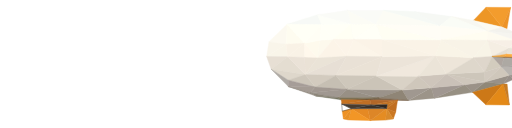
t = 0.00 s
t = 3.00 s: frame unchanged from t = 0.00 s, image omitted
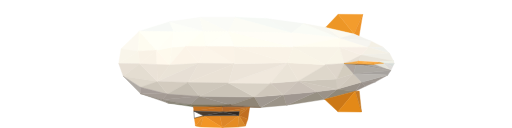
t = 9.50 s

The animated SVG that drew these frames (rendered in a browser with its animation timeline set to each time). Animation: 1 SMIL element (animateMotion=1); frames cover the first 9.50 s, repeats indefinitely.

<svg
   xmlns:dc="http://purl.org/dc/elements/1.1/"
   xmlns:cc="http://creativecommons.org/ns#"
   xmlns:rdf="http://www.w3.org/1999/02/22-rdf-syntax-ns#"
   xmlns:svg="http://www.w3.org/2000/svg"
   xmlns="http://www.w3.org/2000/svg"
   xmlns:xlink="http://www.w3.org/1999/xlink"
   width="326.85696"
   height="72.999992"
   viewBox="-6 -4 315.77706 78.918912"
   id="svg2"  >
  <g
     id="airship"
     style="opacity:1"
     transform="matrix(0.99998363,0,0,1.008802,-463.20366,-526.47106)">
      <path
         id="path7354"
         d="m 634.29653,532.71208 -11.19886,10.71193 10.71193,1.46072 z"
         style="fill:#fcf9f0;fill-opacity:1;fill-rule:evenodd;stroke:#fcf9f0;stroke-width:0.25;stroke-linecap:butt;stroke-linejoin:miter;stroke-opacity:1"
         />
      <path
         style="fill:#fefcf0;fill-opacity:1;fill-rule:evenodd;stroke:#fefef2;stroke-width:0.25;stroke-linecap:butt;stroke-linejoin:miter;stroke-opacity:1"
         d="m 634.29653,532.71208 -0.48693,12.17265 11.1423,-0.51898 z"
         id="path7356"
         />
      <path
         id="path7358"
         d="m 623.09767,543.42401 -1.43372,8.98793 12.14565,-7.52721 z"
         style="fill:#f9f5ea;fill-opacity:1;fill-rule:evenodd;stroke:#f9f5ea;stroke-width:0.25;stroke-linecap:butt;stroke-linejoin:miter;stroke-opacity:1"
         />
      <path
         style="fill:#f9f5e9;fill-opacity:1;fill-rule:evenodd;stroke:#f9f5e9;stroke-width:0.25;stroke-linecap:butt;stroke-linejoin:miter;stroke-opacity:1"
         d="m 633.8096,544.88473 -12.14565,7.52721 12.90257,0.16708 z"
         id="path7360"
         />
      <path
         id="path7362"
         d="m 633.8096,544.88473 0.75692,7.69429 10.38538,-8.21327 z"
         style="fill:#000000;fill-opacity:0;fill-rule:evenodd;stroke:#fff8ed;stroke-width:0.25;stroke-linecap:butt;stroke-linejoin:miter;stroke-opacity:1"
         />
      <path
         style="fill:#e7dfd4;fill-opacity:1;fill-rule:evenodd;stroke:#e7dfd4;stroke-width:0.25;stroke-linecap:butt;stroke-linejoin:miter;stroke-opacity:1"
         d="m 621.66395,552.41194 2.78388,7.78289 10.11869,-7.61581 z"
         id="path7364"
         />
      <path
         id="path7366"
         d="m 653.02259,526.90381 -18.72606,5.80827 21.33779,0.25315 z"
         style="fill:#f7f9f6;fill-opacity:1;fill-rule:evenodd;stroke:#f7f9f6;stroke-width:0.25;stroke-linecap:butt;stroke-linejoin:miter;stroke-opacity:1"
         />
      <path
         style="fill:#fffff6;fill-opacity:1;fill-rule:evenodd;stroke:#fffff6;stroke-width:0.25;stroke-linecap:butt;stroke-linejoin:miter;stroke-opacity:1"
         d="m 634.29653,532.71208 10.65537,11.65367 10.68242,-11.40052 z"
         id="path7368"
         />
      <path
         id="path7370"
         d="m 634.56652,552.57902 -10.11869,7.61581 21.04158,3.31047 z"
         style="fill:#e4ddd1;fill-opacity:1;fill-rule:evenodd;stroke:#e4ddd1;stroke-width:0.25;stroke-linecap:butt;stroke-linejoin:miter;stroke-opacity:1"
         />
      <path
         style="fill:#f9f2e6;fill-opacity:1;fill-rule:evenodd;stroke:#f9f2e6;stroke-width:0.25;stroke-linecap:butt;stroke-linejoin:miter;stroke-opacity:1"
         d="m 644.9519,544.36575 -10.38538,8.21327 10.62876,0.45289 z"
         id="path7372"
         />
      <path
         id="path7374"
         d="m 645.48941,563.5053 -21.04158,-3.31047 10.57309,6.71881 z"
         style="fill:#ded7cb;fill-opacity:1;fill-rule:evenodd;stroke:#ded7cb;stroke-width:0.25;stroke-linecap:butt;stroke-linejoin:miter;stroke-opacity:1"
         />
      <path
         style="fill:#b0aba5;fill-opacity:1;fill-rule:evenodd;stroke:#b0aba5;stroke-width:0.25;stroke-linecap:butt;stroke-linejoin:miter;stroke-opacity:1"
         d="m 635.05344,570.83799 -10.60561,-10.64316 10.57309,6.71881 z"
         id="path7376"
         />
      <path
         id="path7378"
         d="m 644.9519,544.36575 8.11706,8.94362 -7.87368,-0.27746 z"
         style="fill:#fff8ec;fill-opacity:1;fill-rule:evenodd;stroke:#fff8ec;stroke-width:0.25;stroke-linecap:butt;stroke-linejoin:miter;stroke-opacity:1"
         />
      <path
         style="fill:#fefaed;fill-opacity:1;fill-rule:evenodd;stroke:#fefaed;stroke-width:0.25;stroke-linecap:butt;stroke-linejoin:miter;stroke-opacity:1"
         d="m 644.9519,544.36575 8.11706,8.94362 1.36779,-10.84699 z"
         id="path7380"
         />
      <path
         id="path7382"
         d="m 662.72398,541.93122 -9.65502,11.37815 1.36779,-10.84699 z"
         style="fill:#fdf9ed;fill-opacity:1;fill-rule:evenodd;stroke:#fdf9ed;stroke-width:0.25;stroke-linecap:butt;stroke-linejoin:miter;stroke-opacity:1"
         />
      <path
         id="path7384"
         d="m 644.9519,544.36575 10.68242,-11.40052 -1.19757,9.49715 z"
         style="fill:#fffef5;fill-opacity:1;fill-rule:evenodd;stroke:#fffff6;stroke-width:0.25;stroke-linecap:butt;stroke-linejoin:miter;stroke-opacity:1"
         />
      <path
         style="fill:#000000;fill-opacity:0;fill-rule:evenodd;stroke:#000000;stroke-width:0.25;stroke-linecap:butt;stroke-linejoin:miter;stroke-opacity:0"
         d="m 662.72398,541.93122 -7.08966,-8.96599 -1.19757,9.49715 z"
         id="path7386"
         />
      <path
         id="path7388"
         d="m 662.72398,541.93122 -7.08966,-8.96599 18.03524,-0.48442 z"
         style="fill:#fffff7;fill-opacity:1;fill-rule:evenodd;stroke:#fffff7;stroke-width:0.25;stroke-linecap:butt;stroke-linejoin:miter;stroke-opacity:1"
         />
      <path
         style="fill:#fffff4;fill-opacity:1;fill-rule:evenodd;stroke:#fffff4;stroke-width:0.25;stroke-linecap:butt;stroke-linejoin:miter;stroke-opacity:1"
         d="m 662.72398,541.93122 12.50831,0.0418 -1.56273,-9.49218 z"
         id="path7390"
         />
      <path
         id="path7392"
         d="m 689.26037,532.68001 -14.02808,9.29298 -1.56273,-9.49218 z"
         style="fill:#fffff6;fill-opacity:1;fill-rule:evenodd;stroke:#fcfcf5;stroke-width:0.25;stroke-linecap:butt;stroke-linejoin:miter;stroke-opacity:1"
         />
      <path
         style="fill:#fffff7;fill-opacity:1;fill-rule:evenodd;stroke:#fffff7;stroke-width:0.25;stroke-linecap:butt;stroke-linejoin:miter;stroke-opacity:1"
         d="m 689.26037,532.68001 -14.02808,9.29298 17.54832,0.12421 z"
         id="path7394"
         />
      <path
         style="fill:#fcf4e8;fill-opacity:1;fill-rule:evenodd;stroke:#fcf4e8;stroke-width:0.25;stroke-linecap:butt;stroke-linejoin:miter;stroke-opacity:1"
         d="m 662.72398,541.93122 -9.65502,11.37815 17.92262,-0.98714 z"
         id="path7396"
         />
      <path
         id="path7398"
         d="m 662.72398,541.93122 12.50831,0.0418 -4.24071,10.34924 z"
         style="fill:#fcf4e9;fill-opacity:1;fill-rule:evenodd;stroke:#fcf4e9;stroke-width:0.25;stroke-linecap:butt;stroke-linejoin:miter;stroke-opacity:1"
         />
      <path
         style="fill:#fcf5e9;fill-opacity:1;fill-rule:evenodd;stroke:#fcf5e9;stroke-width:0.25;stroke-linecap:butt;stroke-linejoin:miter;stroke-opacity:1"
         d="m 692.91216,552.52143 -17.67987,-10.54844 -4.24071,10.34924 z"
         id="path7400"
         />
      <path
         id="path7402"
         d="m 692.91216,552.52143 -17.67987,-10.54844 17.54832,0.12421 z"
         style="fill:#fbf3e7;fill-opacity:1;fill-rule:evenodd;stroke:#fbf3e7;stroke-width:0.25;stroke-linecap:butt;stroke-linejoin:miter;stroke-opacity:1"
         />
      <path
         id="path7404"
         d="m 645.48941,563.5053 7.57955,-10.19593 17.92262,-0.98714 z"
         style="fill:#eae3d7;fill-opacity:1;fill-rule:evenodd;stroke:#eae3d7;stroke-width:0.25;stroke-linecap:butt;stroke-linejoin:miter;stroke-opacity:1"
         />
      <path
         style="fill:#e7dfd5;fill-opacity:1;fill-rule:evenodd;stroke:#e7dfd5;stroke-width:0.25;stroke-linecap:butt;stroke-linejoin:miter;stroke-opacity:1"
         d="m 645.48941,563.5053 18.90012,0.51601 6.60205,-11.69908 z"
         id="path7406"
         />
      <path
         id="path7408"
         d="m 692.91216,552.52143 -28.52263,11.49988 6.60205,-11.69908 z"
         style="fill:#e9e1d6;fill-opacity:1;fill-rule:evenodd;stroke:#e9e1d6;stroke-width:0.25;stroke-linecap:butt;stroke-linejoin:miter;stroke-opacity:1"
         />
      <path
         style="fill:#eae2d6;fill-opacity:1;fill-rule:evenodd;stroke:#eae2d6;stroke-width:0.25;stroke-linecap:butt;stroke-linejoin:miter;stroke-opacity:1"
         d="m 692.91216,552.52143 -28.52263,11.49988 24.98276,0.35184 z"
         id="path7410"
         />
      <path
         style="fill:#cec7bb;fill-opacity:1;fill-rule:evenodd;stroke:#cec7bb;stroke-width:0.25;stroke-linecap:butt;stroke-linejoin:miter;stroke-opacity:1"
         d="m 645.48941,563.5053 6.10342,7.64492 -16.57191,-4.23658 z"
         id="path7412"
         />
      <path
         id="path7414"
         d="m 645.48941,563.5053 6.10342,7.64492 12.7967,-7.12891 z"
         style="fill:#d3cbbf;fill-opacity:1;fill-rule:evenodd;stroke:#d3cbbf;stroke-width:0.25;stroke-linecap:butt;stroke-linejoin:miter;stroke-opacity:1"
         />
      <path
         style="fill:#c6bfb3;fill-opacity:1;fill-rule:evenodd;stroke:#c6bfb3;stroke-width:0.25;stroke-linecap:butt;stroke-linejoin:miter;stroke-opacity:1"
         d="m 671.41716,572.51306 -19.82433,-1.36284 12.7967,-7.12891 z"
         id="path7416"
         />
      <path
         id="path7418"
         d="m 671.41716,572.51306 17.95513,-8.13991 -24.98276,-0.35184 z"
         style="fill:#cec7bb;fill-opacity:1;fill-rule:evenodd;stroke:#cec7bb;stroke-width:0.25;stroke-linecap:butt;stroke-linejoin:miter;stroke-opacity:1"
         />
      <path
         id="path7420"
         d="m 635.05344,570.83799 16.53939,0.31223 -16.57191,-4.23658 z"
         style="fill:#a69d98;fill-opacity:1;fill-rule:evenodd;stroke:#a69d98;stroke-width:0.25;stroke-linecap:butt;stroke-linejoin:miter;stroke-opacity:1"
         />
      <path
         style="fill:#a59c95;fill-opacity:1;fill-rule:evenodd;stroke:#a59c95;stroke-width:0.25;stroke-linecap:butt;stroke-linejoin:miter;stroke-opacity:1"
         d="m 635.05344,570.83799 16.53939,0.31223 -3.06027,3.43219 z"
         id="path7422"
         />
      <path
         id="path7424"
         d="m 671.41716,572.51306 -19.82433,-1.36284 -3.06027,3.43219 z"
         style="fill:#a19891;fill-opacity:1;fill-rule:evenodd;stroke:#a19891;stroke-width:0.25;stroke-linecap:butt;stroke-linejoin:miter;stroke-opacity:1"
         />
      <path
         style="fill:#a09891;fill-opacity:1;fill-rule:evenodd;stroke:#a09891;stroke-width:0.25;stroke-linecap:butt;stroke-linejoin:miter;stroke-opacity:1"
         d="m 671.41716,572.51306 -5.9475,5.08867 -16.9371,-3.01932 z"
         id="path7426"
         />
      <path
         id="path7428"
         d="m 671.41716,572.51306 -5.9475,5.08867 25.30199,0.14557 z"
         style="fill:#989085;fill-opacity:1;fill-rule:evenodd;stroke:#989085;stroke-width:0.25;stroke-linecap:butt;stroke-linejoin:miter;stroke-opacity:1"
         />
      <path
         style="fill:#9b938a;fill-opacity:1;fill-rule:evenodd;stroke:#9b938a;stroke-width:0.25;stroke-linecap:butt;stroke-linejoin:miter;stroke-opacity:1"
         d="m 671.41716,572.51306 33.85709,0.46306 -14.5026,4.77118 z"
         id="path7430"
         />
      <path
         id="path7864"
         d="m 671.41716,572.51306 33.85709,0.46306 -15.90196,-8.60297 z"
         style="fill:#cbc4b8;fill-opacity:1;fill-rule:evenodd;stroke:#cbc4b8;stroke-width:0.25;stroke-linecap:butt;stroke-linejoin:miter;stroke-opacity:1"
         />
      <path
         style="fill:#d9d2c6;fill-opacity:1;fill-rule:evenodd;stroke:#d9d2c6;stroke-width:0.25;stroke-linecap:butt;stroke-linejoin:miter;stroke-opacity:1"
         d="m 715.2387,564.47911 -9.96445,8.49701 -15.90196,-8.60297 z"
         id="path7866"
         />
      <path
         id="path7868"
         d="m 715.2387,564.47911 10.48561,-12.43995 -36.35202,12.33399 z"
         style="fill:#f0e8dd;fill-opacity:1;fill-rule:evenodd;stroke:#f0e8dd;stroke-width:0.25;stroke-linecap:butt;stroke-linejoin:miter;stroke-opacity:1"
         />
      <path
         style="fill:#ece4d9;fill-opacity:1;fill-rule:evenodd;stroke:#ece4d9;stroke-width:0.25;stroke-linecap:butt;stroke-linejoin:miter;stroke-opacity:1"
         d="m 692.91216,552.52143 32.81215,-0.48227 -36.35202,12.33399 z"
         id="path7870"
         />
      <path
         id="path7872"
         d="m 692.91216,552.52143 32.81215,-0.48227 -32.9437,-9.94196 z"
         style="fill:#f9f2e6;fill-opacity:1;fill-rule:evenodd;stroke:#f9f2e6;stroke-width:0.25;stroke-linecap:butt;stroke-linejoin:miter;stroke-opacity:1"
         />
      <path
         style="fill:#faf3e7;fill-opacity:1;fill-rule:evenodd;stroke:#faf3e7;stroke-width:0.25;stroke-linecap:butt;stroke-linejoin:miter;stroke-opacity:1"
         d="m 729.30839,542.2964 -3.58408,9.74276 -32.9437,-9.94196 z"
         id="path7874"
         />
      <path
         id="path7876"
         d="m 729.30839,542.2964 -40.04802,-9.61639 3.52024,9.41719 z"
         style="fill:#fffef3;fill-opacity:1;fill-rule:evenodd;stroke:#fcfcf5;stroke-width:0.25;stroke-linecap:butt;stroke-linejoin:miter;stroke-opacity:1"
         />
      <path
         style="fill:#fffdf6;fill-opacity:1;fill-rule:evenodd;stroke:#fffdf6;stroke-width:0.25;stroke-linecap:butt;stroke-linejoin:miter;stroke-opacity:1"
         d="m 729.30839,542.2964 -40.04802,-9.61639 39.30783,0.89634 z"
         id="path7878"
         />
      <path
         style="fill:#fdfef8;fill-opacity:1;fill-rule:evenodd;stroke:#fdfef8;stroke-width:0.25;stroke-linecap:butt;stroke-linejoin:miter;stroke-opacity:1"
         d="m 653.02259,526.90381 2.61173,6.06142 18.03524,-0.48442 z"
         id="path7880"
         />
      <path
         id="path7882"
         d="m 653.02259,526.90381 18.67963,-2.70289 1.96734,8.27989 z"
         style="fill:#fafbf7;fill-opacity:1;fill-rule:evenodd;stroke:#fafbf7;stroke-width:0.25;stroke-linecap:butt;stroke-linejoin:miter;stroke-opacity:1"
         />
      <path
         style="fill:#fcfcf5;fill-opacity:1;fill-rule:evenodd;stroke:#fcfcf5;stroke-width:0.25;stroke-linecap:butt;stroke-linejoin:miter;stroke-opacity:1"
         d="m 689.26037,532.68001 -17.55815,-8.47909 1.96734,8.27989 z"
         id="path7884"
         />
      <path
         id="path7886"
         d="m 689.26037,532.68001 -17.55815,-8.47909 21.93048,0.003 z"
         style="fill:#fafbf7;fill-opacity:1;fill-rule:evenodd;stroke:#fafbf7;stroke-width:0.25;stroke-linecap:butt;stroke-linejoin:miter;stroke-opacity:1"
         />
      <path
         style="fill:#fcfcf5;fill-opacity:1;fill-rule:evenodd;stroke:#fcfcf5;stroke-width:0.25;stroke-linecap:butt;stroke-linejoin:miter;stroke-opacity:1"
         d="m 689.26037,532.68001 39.30783,0.89634 -34.9355,-9.37279 z"
         id="path7888"
         />
      <path
         id="path7890"
         d="m 712.67238,524.93338 15.89582,8.64297 -34.9355,-9.37279 z"
         style="fill:#f6f9f5;fill-opacity:1;fill-rule:evenodd;stroke:#f6f9f5;stroke-width:0.25;stroke-linecap:butt;stroke-linejoin:miter;stroke-opacity:1"
         />
      <path
         style="fill:#f6f8f4;fill-opacity:1;fill-rule:evenodd;stroke:#f6f8f4;stroke-width:0.25;stroke-linecap:butt;stroke-linejoin:miter;stroke-opacity:1"
         d="m 712.67238,524.93338 15.89582,8.64297 7.11317,-5.54736 z"
         id="path7892"
         />
      <path
         id="path7894"
         d="m 758.11925,536.81155 -29.55105,-3.2352 7.11317,-5.54736 z"
         style="fill:#fafcf6;fill-opacity:1;fill-rule:evenodd;stroke:#fafcf6;stroke-width:0.25;stroke-linecap:butt;stroke-linejoin:miter;stroke-opacity:1"
         />
      <path
         style="fill:none;fill-opacity:0.35087723;fill-rule:evenodd;stroke:#b3b3b3;stroke-width:0.25;stroke-linecap:butt;stroke-linejoin:miter;stroke-opacity:1"
         d="m 758.11925,536.81155 8.66564,-2.37446 -17.55072,-4.07126 z"
         id="path7896"
         />
      <path
         id="path7902"
         d="m 729.30839,542.2964 28.81086,-5.48485 -29.55105,-3.2352 z"
         style="fill:#fffdf5;fill-opacity:1;fill-rule:evenodd;stroke:#fffdf5;stroke-width:0.25;stroke-linecap:butt;stroke-linejoin:miter;stroke-opacity:1"
         />
      <path
         style="fill:#fffdf1;fill-opacity:1;fill-rule:evenodd;stroke:#fffdf1;stroke-width:0.25;stroke-linecap:butt;stroke-linejoin:miter;stroke-opacity:1"
         d="m 729.30839,542.2964 28.81086,-5.48485 -0.11388,5.71646 z"
         id="path7906"
         />
      <path
         id="path7908"
         d="m 775.61602,542.46855 -17.49677,-5.657 -0.11388,5.71646 z"
         style="fill:#fefbf0;fill-opacity:1;fill-rule:evenodd;stroke:#fefbf0;stroke-width:0.25;stroke-linecap:butt;stroke-linejoin:miter;stroke-opacity:1"
         />
      <path
         style="fill:#f6f5f0;fill-opacity:1;fill-rule:evenodd;stroke:#f6f5f0;stroke-width:0.25;stroke-linecap:butt;stroke-linejoin:miter;stroke-opacity:1"
         d="m 775.61602,542.46855 -17.49677,-5.657 19.34915,2.02453 z"
         id="path7910"
         />
      <path
         id="path7912"
         d="m 775.61602,542.46855 9.18604,0.0238 -7.33366,-3.65633 z"
         style="fill:#f4f0e5;fill-opacity:1;fill-rule:evenodd;stroke:#f4f0e5;stroke-width:0.25;stroke-linecap:butt;stroke-linejoin:miter;stroke-opacity:1"
         />
      <path
         style="fill:#f0f1ec;fill-opacity:1;fill-rule:evenodd;stroke:#f0f1ec;stroke-width:0.25;stroke-linecap:butt;stroke-linejoin:miter;stroke-opacity:1"
         d="m 775.61602,542.46855 9.18604,0.0238 3.85593,3.746 z"
         id="path7914"
         />
      <path
         id="path7916"
         d="m 775.61602,542.46855 -4.24144,4.84397 17.28341,-1.07412 z"
         style="fill:#f4f0e5;fill-opacity:1;fill-rule:evenodd;stroke:#f4f0e5;stroke-width:0.25;stroke-linecap:butt;stroke-linejoin:miter;stroke-opacity:1"
         />
      <path
         style="fill:#f0eee6;fill-opacity:1;fill-rule:evenodd;stroke:#f0eee6;stroke-width:0.25;stroke-linecap:butt;stroke-linejoin:miter;stroke-opacity:1"
         d="m 791.10928,550.90377 -19.7347,-3.59125 17.28341,-1.07412 z"
         id="path7918"
         />
      <path
         id="path7920"
         d="m 791.10928,550.90377 -19.7347,-3.59125 -1.99708,3.74601 z"
         style="fill:#e8e3d8;fill-opacity:1;fill-rule:evenodd;stroke:#e8e3d8;stroke-width:0.25;stroke-linecap:butt;stroke-linejoin:miter;stroke-opacity:1"
         />
      <path
         style="fill:#f1eee7;fill-opacity:1;fill-rule:evenodd;stroke:#f1eee7;stroke-width:0.25;stroke-linecap:butt;stroke-linejoin:miter;stroke-opacity:1"
         d="m 791.10928,550.90377 -8.78021,0.76434 -12.95157,-0.60958 z"
         id="path7922"
         />
      <path
         id="path7924"
         d="m 766.469,558.66372 22.98105,-1.8831 -21.36243,-3.73556 z"
         style="fill:none;fill-opacity:0.35087723;fill-rule:evenodd;stroke:#b3b3b3;stroke-width:0.25;stroke-linecap:butt;stroke-linejoin:miter;stroke-opacity:1"
         />
      <path
         style="fill:#a6a29e;fill-opacity:1;fill-rule:evenodd;stroke:#a6a29e;stroke-width:0.25;stroke-linecap:butt;stroke-linejoin:miter;stroke-opacity:1"
         d="m 766.469,558.66372 22.98105,-1.8831 -1.82494,2.71312 z"
         id="path7926"
         />
      <path
         style="fill:#9f9892;fill-opacity:1;fill-rule:evenodd;stroke:#9f9892;stroke-width:0.25;stroke-linecap:butt;stroke-linejoin:miter;stroke-opacity:1"
         d="m 780.09187,563.64267 -8.71729,0.19599 16.25053,-4.34492 z"
         id="path7930"
         />
      <path
         id="path7932"
         d="m 780.09187,563.64267 -8.71729,0.19599 2.47876,2.54097 z"
         style="fill:#9b938d;fill-opacity:1;fill-rule:evenodd;stroke:#9b938d;stroke-width:0.25;stroke-linecap:butt;stroke-linejoin:miter;stroke-opacity:1"
         />
      <path
         style="fill:#98908a;fill-opacity:1;fill-rule:evenodd;stroke:#98908a;stroke-width:0.25;stroke-linecap:butt;stroke-linejoin:miter;stroke-opacity:1"
         d="m 767.52512,569.32353 3.84946,-5.48487 2.47876,2.54097 z"
         id="path7934"
         />
      <path
         id="path7936"
         d="m 767.52512,569.32353 3.84946,-5.48487 -15.08027,4.26245 z"
         style="fill:#999188;fill-opacity:1;fill-rule:evenodd;stroke:#999188;stroke-width:0.25;stroke-linecap:butt;stroke-linejoin:miter;stroke-opacity:1"
         />
      <path
         style="fill:#908878;fill-opacity:1;fill-rule:evenodd;stroke:#908878;stroke-width:0.25;stroke-linecap:butt;stroke-linejoin:miter;stroke-opacity:1"
         d="m 767.52512,569.32353 -18.87397,5.01611 7.64316,-6.23853 z"
         id="path7938"
         />
      <path
         id="path7940"
         d="m 743.76878,569.66782 4.88237,4.67182 7.64316,-6.23853 z"
         style="fill:#9b9288;fill-opacity:1;fill-rule:evenodd;stroke:#9b9288;stroke-width:0.25;stroke-linecap:butt;stroke-linejoin:miter;stroke-opacity:1"
         />
      <path
         style="fill:#979083;fill-opacity:1;fill-rule:evenodd;stroke:#979083;stroke-width:0.25;stroke-linecap:butt;stroke-linejoin:miter;stroke-opacity:1"
         d="m 743.76878,569.66782 4.88237,4.67182 -23.5155,3.57386 z"
         id="path7942"
         />
      <path
         id="path7944"
         d="m 743.76878,569.66782 -20.59543,1.91746 1.9623,6.32822 z"
         style="fill:#a09791;fill-opacity:1;fill-rule:evenodd;stroke:#a09791;stroke-width:0.25;stroke-linecap:butt;stroke-linejoin:miter;stroke-opacity:1"
         />
      <path
         style="fill:#9c9489;fill-opacity:1;fill-rule:evenodd;stroke:#9c9489;stroke-width:0.25;stroke-linecap:butt;stroke-linejoin:miter;stroke-opacity:1"
         d="m 709.16718,579.30807 14.00617,-7.72279 1.9623,6.32822 z"
         id="path7946"
         />
      <path
         id="path7948"
         d="m 709.16718,579.30807 14.00617,-7.72279 -17.8991,1.39084 z"
         style="fill:#a09890;fill-opacity:1;fill-rule:evenodd;stroke:#000000;stroke-width:0.25;stroke-linecap:butt;stroke-linejoin:miter;stroke-opacity:0"
         />
      <path
         style="fill:#8f8576;fill-opacity:1;fill-rule:evenodd;stroke:#8f8576;stroke-width:0.25;stroke-linecap:butt;stroke-linejoin:miter;stroke-opacity:1"
         d="m 709.16718,579.30807 -18.39553,-1.56077 14.5026,-4.77118 z"
         id="path7950"
         />
      <path
         id="path7952"
         d="m 709.16718,579.30807 -18.39553,-1.56077 -5.33882,1.31514 z"
         style="fill:#7d674f;fill-opacity:1;fill-rule:evenodd;stroke:#7d674f;stroke-width:0.25;stroke-linecap:butt;stroke-linejoin:miter;stroke-opacity:1"
         />
      <path
         style="fill:#61513d;fill-opacity:1;fill-rule:evenodd;stroke:#61513d;stroke-width:0.25;stroke-linecap:butt;stroke-linejoin:miter;stroke-opacity:1"
         d="m 667.73506,578.93348 23.03659,-1.18618 -5.33882,1.31514 z"
         id="path7954"
         />
      <path
         id="path7956"
         d="m 667.73506,578.93348 23.03659,-1.18618 -25.30199,-0.14557 z"
         style="fill:#7c7155;fill-opacity:1;fill-rule:evenodd;stroke:#7c7155;stroke-width:0.25;stroke-linecap:butt;stroke-linejoin:miter;stroke-opacity:1"
         />
      <path
         style="fill:#757562;fill-opacity:1;fill-rule:evenodd;stroke:#757562;stroke-width:0.25;stroke-linecap:butt;stroke-linejoin:miter;stroke-opacity:1"
         d="m 667.73506,578.93348 -15.61158,-2.28172 13.34618,0.94997 z"
         id="path7958"
         />
      <path
         id="path7960"
         d="m 648.53256,574.58241 3.59092,2.06935 13.34618,0.94997 z"
         style="fill:#8c8579;fill-opacity:1;fill-rule:evenodd;stroke:#8c8579;stroke-width:0.25;stroke-linecap:butt;stroke-linejoin:miter;stroke-opacity:1"
         />
      <path
         style="fill:#928a81;fill-opacity:1;fill-rule:evenodd;stroke:#928a81;stroke-width:0.25;stroke-linecap:butt;stroke-linejoin:miter;stroke-opacity:1"
         d="m 648.53256,574.58241 3.59092,2.06935 -17.07004,-5.81377 z"
         id="path7962"
         />
      <path
         id="path7964"
         d="m 715.2387,564.47911 -9.96445,8.49701 17.8991,-1.39084 z"
         style="fill:#cfc7bb;fill-opacity:1;fill-rule:evenodd;stroke:#cfc7bb;stroke-width:0.25;stroke-linecap:butt;stroke-linejoin:miter;stroke-opacity:1"
         />
      <path
         style="fill:#cec5bb;fill-opacity:1;fill-rule:evenodd;stroke:#cec5bb;stroke-width:0.25;stroke-linecap:butt;stroke-linejoin:miter;stroke-opacity:1"
         d="m 715.2387,564.47911 17.30227,-1.36284 -9.36762,8.46901 z"
         id="path7966"
         />
      <path
         id="path7968"
         d="m 743.76878,569.66782 -11.22781,-6.55155 -9.36762,8.46901 z"
         style="fill:#cac1b8;fill-opacity:1;fill-rule:evenodd;stroke:#cac1b8;stroke-width:0.25;stroke-linecap:butt;stroke-linejoin:miter;stroke-opacity:1"
         />
      <path
         style="fill:#cfc7bc;fill-opacity:1;fill-rule:evenodd;stroke:#cfc7bc;stroke-width:0.25;stroke-linecap:butt;stroke-linejoin:miter;stroke-opacity:1"
         d="m 743.76878,569.66782 -11.22781,-6.55155 23.75334,4.98484 z"
         id="path7970"
         />
      <path
         id="path7972"
         d="m 756.18489,561.87732 -23.64392,1.23895 23.75334,4.98484 z"
         style="fill:#cdc6ba;fill-opacity:1;fill-rule:evenodd;stroke:#cdc6ba;stroke-width:0.25;stroke-linecap:butt;stroke-linejoin:miter;stroke-opacity:1"
         />
      <path
         style="fill:#ebe4d8;fill-opacity:1;fill-rule:evenodd;stroke:#ebe4d8;stroke-width:0.25;stroke-linecap:butt;stroke-linejoin:miter;stroke-opacity:1"
         d="m 715.2387,564.47911 10.48561,-12.43995 6.81666,11.07711 z"
         id="path7974"
         />
      <path
         id="path7976"
         d="m 749.32212,553.15855 -23.59781,-1.11939 6.81666,11.07711 z"
         style="fill:#ede5d9;fill-opacity:1;fill-rule:evenodd;stroke:#ede5d9;stroke-width:0.25;stroke-linecap:butt;stroke-linejoin:miter;stroke-opacity:1"
         />
      <path
         style="fill:#f9f4e7;fill-opacity:1;fill-rule:evenodd;stroke:#f9f4e7;stroke-width:0.25;stroke-linecap:butt;stroke-linejoin:miter;stroke-opacity:1"
         d="m 749.32212,553.15855 -23.59781,-1.11939 3.58408,-9.74276 z"
         id="path7978"
         />
      <path
         id="path7980"
         d="m 749.32212,553.15855 8.68325,-10.63054 -28.69698,-0.23161 z"
         style="fill:#f8f3e7;fill-opacity:1;fill-rule:evenodd;stroke:#f8f3e7;stroke-width:0.25;stroke-linecap:butt;stroke-linejoin:miter;stroke-opacity:1"
         />
      <path
         style="fill:#f8f4e7;fill-opacity:1;fill-rule:evenodd;stroke:#f8f4e7;stroke-width:0.25;stroke-linecap:butt;stroke-linejoin:miter;stroke-opacity:1"
         d="m 749.32212,553.15855 8.68325,-10.63054 2.70846,9.87169 z"
         id="path7982"
         />
      <path
         id="path7984"
         d="m 771.37458,547.31252 -13.36921,-4.78451 2.70846,9.87169 z"
         style="fill:#f5eee3;fill-opacity:1;fill-rule:evenodd;stroke:#f5eee3;stroke-width:0.25;stroke-linecap:butt;stroke-linejoin:miter;stroke-opacity:1"
         />
      <path
         style="fill:#f7efe6;fill-opacity:1;fill-rule:evenodd;stroke:#f7efe6;stroke-width:0.25;stroke-linecap:butt;stroke-linejoin:miter;stroke-opacity:1"
         d="m 771.37458,547.31252 -13.36921,-4.78451 17.61065,-0.0595 z"
         id="path7986"
         />
      <path
         style="fill:#e6dfd4;fill-opacity:1;fill-rule:evenodd;stroke:#e6dfd4;stroke-width:0.25;stroke-linecap:butt;stroke-linejoin:miter;stroke-opacity:1"
         d="m 771.37458,547.31252 -1.99708,3.74601 -8.66367,1.34117 z"
         id="path7988"
         />
      <path
         id="path7990"
         d="m 768.64014,552.41248 0.73736,-1.35395 -8.66367,1.34117 z"
         style="fill:none;fill-opacity:0;fill-rule:evenodd;stroke:#b3b3b3;stroke-width:0.25;stroke-linecap:butt;stroke-linejoin:miter;stroke-opacity:0"
         />
      <path
         style="fill:#ded7cb;fill-opacity:1;fill-rule:evenodd;stroke:#ded7cb;stroke-width:0.25;stroke-linecap:butt;stroke-linejoin:miter;stroke-opacity:1"
         d="m 749.32212,553.15855 6.86277,8.71877 -23.64392,1.23895 z"
         id="path7992"
         />
      <path
         id="path7994"
         d="m 749.32212,553.15855 6.86277,8.71877 4.52894,-9.47762 z"
         style="fill:#ded6cb;fill-opacity:1;fill-rule:evenodd;stroke:#ded6cb;stroke-width:0.25;stroke-linecap:butt;stroke-linejoin:miter;stroke-opacity:1"
         />
      <path
         style="fill:#d3ccbe;fill-opacity:1;fill-rule:evenodd;stroke:#d3ccbe;stroke-width:0.25;stroke-linecap:butt;stroke-linejoin:miter;stroke-opacity:1"
         d="m 766.469,558.66372 -10.28411,3.2136 4.52894,-9.47762 z"
         id="path7996"
         />
      <path
         id="path7998"
         d="m 766.469,558.66372 -10.28411,3.2136 0.10942,6.22379 z"
         style="fill:#d2cabf;fill-opacity:1;fill-rule:evenodd;stroke:#d2cabf;stroke-width:0.25;stroke-linecap:butt;stroke-linejoin:miter;stroke-opacity:1"
         />
      <path
         style="fill:#cfc7bb;fill-opacity:1;fill-rule:evenodd;stroke:#cfc7bb;stroke-width:0.25;stroke-linecap:butt;stroke-linejoin:miter;stroke-opacity:1"
         d="m 766.469,558.66372 4.90558,5.17494 -15.08027,4.26245 z"
         id="path8000"
         />
      <path
         id="path7928"
         d="m 766.469,558.66372 4.90558,5.17494 16.25053,-4.34492 z"
         style="fill:#b8b4af;fill-opacity:1;fill-rule:evenodd;stroke:#b8b4af;stroke-width:0.25;stroke-linecap:butt;stroke-linejoin:miter;stroke-opacity:1"
         />
      <path
         id="path8004"
         d="m 791.10928,550.90377 -8.78021,0.76434 2.69028,0.66854 z"
         style="fill:#e9f1e5;fill-opacity:1;fill-rule:evenodd;stroke:#e9f1e5;stroke-width:0.25;stroke-linecap:butt;stroke-linejoin:miter;stroke-opacity:1"
         />
      <path
         style="fill:#f0efe6;fill-opacity:1;fill-rule:evenodd;stroke:#f0efe6;stroke-width:0.25;stroke-linecap:butt;stroke-linejoin:miter;stroke-opacity:1"
         d="m 791.10928,550.90377 0.47099,1.49469 -6.56092,-0.0618 z"
         id="path8006"
         />
      <path
         id="path8008"
         d="m 790.62236,554.25125 0.95791,-1.85279 -6.56092,-0.0618 z"
         style="fill:#d7dcd8;fill-opacity:1;fill-rule:evenodd;stroke:#d7dcd8;stroke-width:0.25;stroke-linecap:butt;stroke-linejoin:miter;stroke-opacity:1"
         />
      <path
         style="fill:#dddbd8;fill-opacity:1;fill-rule:evenodd;stroke:#dddbd8;stroke-width:0.25;stroke-linecap:butt;stroke-linejoin:miter;stroke-opacity:1"
         d="m 790.62236,554.25125 -1.17231,2.52937 -4.4307,-4.44397 z"
         id="path8010"
         />
      <path
         id="path8012"
         d="m 778.99746,552.85139 10.45259,3.92923 -4.4307,-4.44397 z"
         style="fill:#e5e4da;fill-opacity:1;fill-rule:evenodd;stroke:#e5e4da;stroke-width:0.25;stroke-linecap:butt;stroke-linejoin:miter;stroke-opacity:1"
         />
      <path
         style="fill:#b0aba7;fill-opacity:1;fill-rule:evenodd;stroke:#b0aba7;stroke-width:0.25;stroke-linecap:butt;stroke-linejoin:miter;stroke-opacity:1"
         d="m 778.99746,552.85139 10.45259,3.92923 -15.44692,-3.81076 z"
         id="path8014"
         />
      <path
         id="path8018"
         d="m 782.32907,551.66811 -12.95157,-0.60958 9.61996,1.79286 z"
         style="fill:#fcac46;fill-opacity:1;fill-rule:evenodd;stroke:#fcac46;stroke-width:0.25;stroke-linecap:butt;stroke-linejoin:miter;stroke-opacity:1"
         />
      <path
         style="fill:#eba03e;fill-opacity:1;fill-rule:evenodd;stroke:#eba03e;stroke-width:0.25;stroke-linecap:butt;stroke-linejoin:miter;stroke-opacity:1"
         d="m 782.32907,551.66811 2.69028,0.66854 -6.02189,0.51474 z"
         id="path8020"
         />
      <path
         id="path8022"
         d="m 768.08762,553.04506 21.36243,3.73556 -15.44692,-3.81076 z"
         style="fill:#9e9993;fill-opacity:1;fill-rule:evenodd;stroke:#9e9993;stroke-width:0.25;stroke-linecap:butt;stroke-linejoin:miter;stroke-opacity:1"
         />
      <path
         id="path8002"
         d="m 766.469,558.66372 1.61862,-5.61866 -7.37379,-0.64536 z"
         style="fill:#aea59f;fill-opacity:1;fill-rule:evenodd;stroke:#aea59f;stroke-width:0.25;stroke-linecap:butt;stroke-linejoin:miter;stroke-opacity:1"
         />
      <path
         id="path8024"
         d="m 768.64014,552.41248 5.36299,0.55738 4.99433,-0.11847 z"
         style="fill:#a5722a;fill-opacity:1;fill-rule:evenodd;stroke:#a5722a;stroke-width:0.25;stroke-linecap:butt;stroke-linejoin:miter;stroke-opacity:1"
         />
      <path
         style="fill:#ada9a3;fill-opacity:1;fill-rule:evenodd;stroke:#ada9a3;stroke-width:0.25;stroke-linecap:butt;stroke-linejoin:miter;stroke-opacity:1"
         d="m 766.469,558.66372 1.61862,-5.61866 21.0316,3.65394 z"
         id="path8050"
         />
      <path
         style="fill:#976b42;fill-opacity:1;fill-rule:evenodd;stroke:#976b42;stroke-width:0.25;stroke-linecap:butt;stroke-linejoin:miter;stroke-opacity:1"
         d="m 768.64014,552.41248 5.36299,0.55738 -5.91551,0.0752 z"
         id="path8026"
         />
      <path
         id="path8028"
         d="m 768.64014,552.41248 -7.92631,-0.0128 7.37379,0.64535 z"
         style="fill:#966f33;fill-opacity:1;fill-rule:evenodd;stroke:#966f33;stroke-width:0.25;stroke-linecap:butt;stroke-linejoin:miter;stroke-opacity:1"
         />
      <path
         style="fill:#fdab3f;fill-opacity:1;fill-rule:evenodd;stroke:#fdab3f;stroke-width:0.25;stroke-linecap:butt;stroke-linejoin:miter;stroke-opacity:1"
         d="m 768.64014,552.41248 0.73736,-1.35395 9.61996,1.79286 z"
         id="path8016"
         />
      <path
         id="path8030"
         d="m 767.52512,569.32353 -18.87397,5.01611 8.24567,7.61932 z"
         style="fill:#cc7817;fill-opacity:1;fill-rule:evenodd;stroke:#cc7817;stroke-width:0.25;stroke-linecap:butt;stroke-linejoin:miter;stroke-opacity:1"
         />
      <path
         style="fill:#e38918;fill-opacity:1;fill-rule:evenodd;stroke:#e38918;stroke-width:0.25;stroke-linecap:butt;stroke-linejoin:miter;stroke-opacity:1"
         d="m 767.52512,569.32353 3.84946,12.76274 -14.47776,-0.12731 z"
         id="path8032"
         />
      <path
         id="path8034"
         d="m 767.52512,569.32353 3.84946,12.76274 -1.39458,-12.78013 z"
         style="fill:#c77b24;fill-opacity:1;fill-rule:evenodd;stroke:#c77b24;stroke-width:0.25;stroke-linecap:butt;stroke-linejoin:miter;stroke-opacity:1"
         />
      <path
         id="path8036"
         d="m 768.64014,552.41248 0.73736,-1.35395 -8.66367,1.34117 z"
         style="fill:#f4aa48;fill-opacity:1;fill-rule:evenodd;stroke:#f4aa48;stroke-width:0.25;stroke-linecap:butt;stroke-linejoin:miter;stroke-opacity:1"
         />
      <path
         id="path8038"
         d="m 756.96284,522.38696 9.82205,12.05013 -17.55072,-4.07126 z"
         style="fill:#ed9626;fill-opacity:1;fill-rule:evenodd;stroke:#ed9626;stroke-width:0.25;stroke-linecap:butt;stroke-linejoin:miter;stroke-opacity:1"
         />
      <path
         style="fill:#f7f7f1;fill-opacity:1;fill-rule:evenodd;stroke:#f7f7f1;stroke-width:0.25;stroke-linecap:butt;stroke-linejoin:miter;stroke-opacity:1"
         d="m 758.11925,536.81155 -8.88508,-6.44572 -13.5528,-2.33684 z"
         id="path8040"
         />
      <path
         style="fill:#f39c2d;fill-opacity:1;fill-rule:evenodd;stroke:#f39c2d;stroke-width:0.25;stroke-linecap:butt;stroke-linejoin:miter;stroke-opacity:1"
         d="m 756.96284,522.38696 9.82205,12.05013 5.33387,-11.98349 z"
         id="path8042"
         />
      <path
         id="path8044"
         d="m 769.84806,535.69836 -3.06317,-1.26127 5.33387,-11.98349 z"
         style="fill:#ed9328;fill-opacity:1;fill-rule:evenodd;stroke:#ed9328;stroke-width:0.25;stroke-linecap:butt;stroke-linejoin:miter;stroke-opacity:1"
         />
      <path
         id="path7898"
         d="m 758.11925,536.81155 8.66564,-2.37446 10.68351,4.39899 z"
         style="fill:#f3f2ed;fill-opacity:1;fill-rule:evenodd;stroke:#f3f2ed;stroke-width:0.25;stroke-linecap:butt;stroke-linejoin:miter;stroke-opacity:1"
         />
      <path
         style="fill:#eae2d6;fill-opacity:1;fill-rule:evenodd;stroke:#eae2d6;stroke-width:0.25;stroke-linecap:butt;stroke-linejoin:miter;stroke-opacity:1"
         d="m 645.48941,563.5053 7.57955,-10.19593 -7.87368,-0.27746 z"
         id="path8046"
         />
      <path
         id="path8048"
         d="m 645.48941,563.5053 -10.92289,-10.92628 10.62876,0.45289 z"
         style="fill:#eae2d7;fill-opacity:1;fill-rule:evenodd;stroke:#eae2d7;stroke-width:0.25;stroke-linecap:butt;stroke-linejoin:miter;stroke-opacity:1"
         />
      <path
         style="fill:#fcfaf1;fill-opacity:1;fill-rule:evenodd;stroke:#fcfaf1;stroke-width:0.25;stroke-linecap:butt;stroke-linejoin:miter;stroke-opacity:1"
         d="m 758.11925,536.81155 8.66564,-2.37446 -17.55072,-4.07126 z"
         id="path8052"
         />
      <path
         id="path8054"
         d="m 667.73506,578.93348 0.25033,2.55907 17.44744,-2.43011 z"
         style="fill:#c67321;fill-opacity:1;fill-rule:evenodd;stroke:#c67321;stroke-width:0.25;stroke-linecap:butt;stroke-linejoin:miter;stroke-opacity:1"
         />
      <path
         style="fill:#c06f24;fill-opacity:1;fill-rule:evenodd;stroke:#c06f24;stroke-width:0.25;stroke-linecap:butt;stroke-linejoin:miter;stroke-opacity:1"
         d="m 686.11179,582.03214 -18.1264,-0.53959 17.44744,-2.43011 z"
         id="path8056"
         />
      <path
         id="path8058"
         d="m 686.11179,582.03214 16.28262,-2.79416 -16.96158,-0.17554 z"
         style="fill:#b36728;fill-opacity:1;fill-rule:evenodd;stroke:#b36728;stroke-width:0.25;stroke-linecap:butt;stroke-linejoin:miter;stroke-opacity:1"
         />
      <path
         style="fill:#c27223;fill-opacity:1;fill-rule:evenodd;stroke:#c27223;stroke-width:0.25;stroke-linecap:butt;stroke-linejoin:miter;stroke-opacity:1"
         d="m 686.11179,582.03214 16.28262,-2.79416 -6.33149,2.57882 z"
         id="path8060"
         />
      <path
         id="path8062"
         d="m 695.70899,584.27005 6.68542,-5.03207 -6.33149,2.57882 z"
         style="fill:#c37422;fill-opacity:1;fill-rule:evenodd;stroke:#c37422;stroke-width:0.25;stroke-linecap:butt;stroke-linejoin:miter;stroke-opacity:1"
         />
      <path
         style="fill:#c06e20;fill-opacity:1;fill-rule:evenodd;stroke:#c06e20;stroke-width:0.25;stroke-linecap:butt;stroke-linejoin:miter;stroke-opacity:1"
         d="m 695.70899,584.27005 6.68542,-5.03207 -1.12403,7.24832 z"
         id="path8064"
         />
      <path
         id="path8066"
         d="m 695.70899,584.27005 4.06016,6.41572 1.50123,-4.19947 z"
         style="fill:#ca7722;fill-opacity:1;fill-rule:evenodd;stroke:#ca7722;stroke-width:0.25;stroke-linecap:butt;stroke-linejoin:miter;stroke-opacity:1"
         />
      <path
         style="fill:#d98a2b;fill-opacity:1;fill-rule:evenodd;stroke:#d98a2b;stroke-width:0.25;stroke-linecap:butt;stroke-linejoin:miter;stroke-opacity:1"
         d="m 695.70899,584.27005 4.06016,6.41572 -4.69607,0.62065 z"
         id="path8068"
         />
      <path
         id="path8070"
         d="m 695.70899,584.27005 -10.01286,7.31949 9.37695,-0.28312 z"
         style="fill:#e48c23;fill-opacity:1;fill-rule:evenodd;stroke:#e48c23;stroke-width:0.25;stroke-linecap:butt;stroke-linejoin:miter;stroke-opacity:1"
         />
      <path
         style="fill:#dd8627;fill-opacity:1;fill-rule:evenodd;stroke:#dd8627;stroke-width:0.25;stroke-linecap:butt;stroke-linejoin:miter;stroke-opacity:1"
         d="m 695.70899,584.27005 -10.01286,7.31949 -1.7696,-7.16901 z"
         id="path8072"
         />
      <path
         id="path8074"
         d="m 674.01843,584.39916 11.6777,7.19038 -1.7696,-7.16901 z"
         style="fill:#e58923;fill-opacity:1;fill-rule:evenodd;stroke:#e58923;stroke-width:0.25;stroke-linecap:butt;stroke-linejoin:miter;stroke-opacity:1"
         />
      <path
         style="fill:#f29626;fill-opacity:1;fill-rule:evenodd;stroke:#f29626;stroke-width:0.25;stroke-linecap:butt;stroke-linejoin:miter;stroke-opacity:1"
         d="m 674.01843,584.39916 11.6777,7.19038 -13.60474,-0.36919 z"
         id="path8076"
         />
      <path
         id="path8078"
         d="m 674.01843,584.39916 -5.02058,6.24357 3.09354,0.57762 z"
         style="fill:#e79128;fill-opacity:1;fill-rule:evenodd;stroke:#e79128;stroke-width:0.25;stroke-linecap:butt;stroke-linejoin:miter;stroke-opacity:1"
         />
      <path
         style="fill:#ee9226;fill-opacity:1;fill-rule:evenodd;stroke:#ee9226;stroke-width:0.25;stroke-linecap:butt;stroke-linejoin:miter;stroke-opacity:1"
         d="m 674.01843,584.39916 -5.02058,6.24357 -0.69369,-4.75895 z"
         id="path8080"
         />
      <path
         id="path8082"
         d="m 674.01843,584.39916 -6.03304,-2.90661 0.31877,4.39123 z"
         style="fill:#000000;fill-opacity:0;fill-rule:evenodd;stroke:#1c1c19;stroke-width:0.25;stroke-linecap:butt;stroke-linejoin:miter;stroke-opacity:1"
         />
      <path
         style="fill:#473b2f;fill-opacity:1;fill-rule:evenodd;stroke:#4d4d4d;stroke-width:0.25;stroke-linecap:butt;stroke-linejoin:miter;stroke-opacity:1"
         d="m 674.01843,584.39916 -6.03304,-2.90661 18.1264,0.53959 z"
         id="path8084"
         />
      <path
         id="path8086"
         d="m 674.01843,584.39916 21.69056,-0.12911 -9.5972,-2.23791 z"
         style="fill:#3a3129;fill-opacity:1;fill-rule:evenodd;stroke:#4d4d4d;stroke-width:0.25;stroke-linecap:butt;stroke-linejoin:miter;stroke-opacity:1"
         />
      <path
         style="fill:#2e2620;fill-opacity:1;fill-rule:evenodd;stroke:#4d4d4d;stroke-width:0.25;stroke-linecap:butt;stroke-linejoin:miter;stroke-opacity:1"
         d="m 696.06292,581.8168 -0.35393,2.45325 -9.5972,-2.23791 z"
         id="path8088"
         />
      <path
         style="fill:#fffff7;fill-opacity:1;fill-rule:evenodd;stroke:#fffff7;stroke-width:0.25;stroke-linecap:butt;stroke-linejoin:miter;stroke-opacity:1"
         d="m 662.72398,541.93122 -7.08966,-8.96599 -1.19757,9.49715 z"
         id="path8242"
         />
      <path
         id="path8244"
         d="m 644.9519,544.36575 -10.38538,8.21327 -0.75692,-7.69429 z"
         style="fill:#f9f2e6;fill-opacity:1;fill-rule:evenodd;stroke:#f9f2e6;stroke-width:0.25;stroke-linecap:butt;stroke-linejoin:miter;stroke-opacity:1"
         />
  </g>
  <defs>
    <path
     d="m 0,0 c -0.001,1.947239 -6.09922,3.029291 -12.72219,3.025852 -6.62297,-0.0035 -19.94687,-6.228422 -30.41851,-6.203418 -10.4716,0.025 -32.506301,7.442317 -48.15857,7.504108 -15.65227,0.06179 -34.529,-7.237026 -44.72752,-7.195018 -10.19853,0.04201 -30.89288,6.11866 -35.9984,6.078761 -5.10552,-0.0399 -10.67707,-1.000338 -10.67707,-2.694883 0,-1.694545 4.73343,-2.768282 10.67707,-2.694884 5.94363,0.0734 26.5974,6.183479 35.82302,6.182705 9.22565,-7.76e-4 27.22628,-7.371529 44.374894,-7.34708 17.148612,0.02444 39.459606,6.79975 48.821366,6.805634 9.3618,0.0059 23.73999,-6.20477 30.11137,-6.223386 C -6.52315,-2.780229 0.00155,-1.947239 0,0 Z"
     id="wawepath" />
  </defs>
  <animateMotion
     xlink:href="#airship"
     begin="3s"
     dur="26s"
     fill="freeze"
     repeatCount="indefinite"
     id="airship-anim">
    <mpath
       xlink:href="#wawepath" />
  </animateMotion>
</svg>
